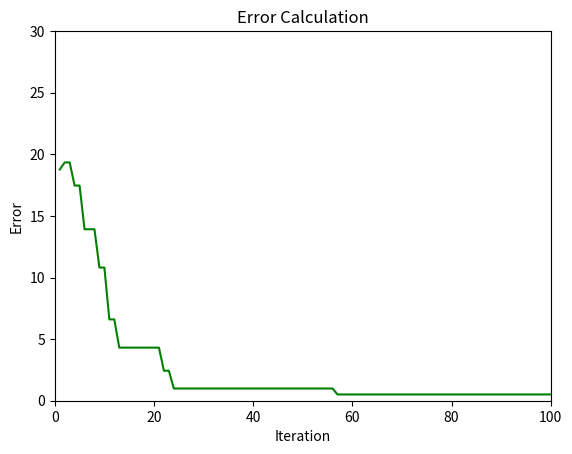

Write Python code to recreate this figure.
import random,math,time
import matplotlib.pyplot as plt
import matplotlib.pyplot as pt
from matplotlib.lines import Line2D


plt.ion()
fig = plt.figure(1)
ax = fig.add_subplot(111)
points = []
error = []
iteration = []
class Perceptron:
	def __init__(self,pos,category,color):
		self.pos = pos
		self.category = category
		self.color = color

def RandomPoint():
	global points
	for i in range(0,50):
		x = random.uniform(0.3,1.0)
		y = random.uniform(0.5,1.0)
		category = 1
		points.append(Perceptron((x,y),category,'green'))
	for i in range(0,50):
		x = random.uniform(0.0,0.5)
		y = random.uniform(0.0,0.5)
		category = 0
		points.append(Perceptron((x,y),category,'red'))
def CheckPosition(p,q):
	global a,b,c
	pos = a*p+b*q-c
	if(pos>0):
		return 'right'
	else:
		return 'left'
def Distance(p,q):
	global a,b,c
	pos = a*p+b*q-c
	return (1/(1+math.exp(pos)))
def Draw(line,select):
	global points
	ax.clear()
	for p in points:
		if select==p:
			pnt = plt.Circle(p.pos,0.01,color='blue')
		else:
			pnt = plt.Circle(p.pos,0.005,color=p.color)
		ax.add_artist(pnt)
	line_x,line_y = zip(line)
	ax.add_line(Line2D(line_x,line_y,linewidth=1,color='blue'))
	fig.canvas.draw()
	fig.canvas.flush_events()
	#time.sleep(1)
def EditLine():
	global points,a,b,c,error
	learn = 0.08
	for i in range(0,100):
		p = random.randrange(0,100)
		select = points[p]
		selected_x = select.pos[0]
		selected_y = select.pos[1]
		region = CheckPosition(selected_x,selected_y)
		target = select.category
		compute = Distance(selected_x,selected_y)
		if (select.category == 0 and region=='right') or (select.category == 1 and region=='left'):
			a = a + learn*(target-compute)
			b = b + learn*(target-compute)
			c = c - learn*(target-compute)
		er = 0
		for p in points:
			reg = CheckPosition(p.pos[0],p.pos[1])
			if (p.category == 0 and reg=='right') or (p.category == 1 and reg=='left'):
				er += Distance(p.pos[0],p.pos[1])
		error.append(er)
		iteration.append(i+1)
		line = [(c/a,0),(0,c/b)]
		Draw(line,select)
RandomPoint()
a = random.uniform(0.7,1)
b = random.uniform(0.7,1)
c = random.uniform(0.1,0.3)
EditLine()
plt.ioff()
plt.close(1)
pt.figure(2)
pt.plot(iteration,error,color='g')
pt.title("Error Calculation")
pt.axis([0,100,0,30])
pt.xlabel('Iteration')
pt.ylabel('Error')
pt.show()